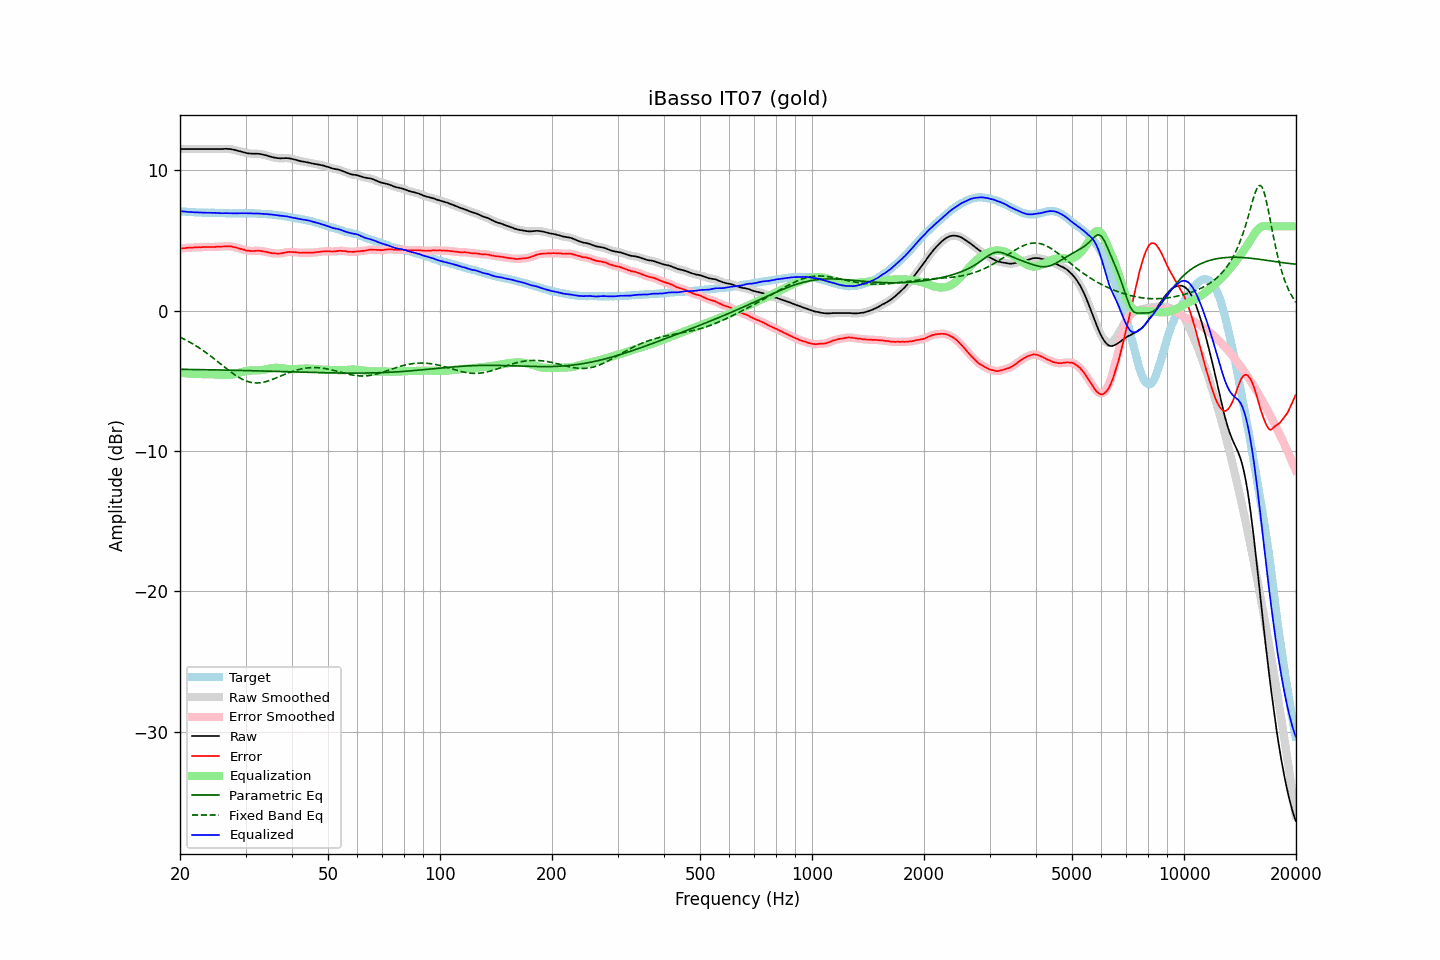

The table this chart was drawn from, first rows:
frequency, raw, error, smoothed, error_smoothed, equalization, parametric_eq, fixed_band_eq, equalized_raw, equalized_smoothed, target
20.00, 11.51, 4.42, 11.51, 4.42, -4.42, -4.18, -1.89, 7.08, 7.08, 7.09
20.20, 11.51, 4.44, 11.51, 4.43, -4.43, -4.18, -1.94, 7.07, 7.07, 7.07
20.40, 11.51, 4.45, 11.51, 4.44, -4.44, -4.18, -2.00, 7.06, 7.06, 7.06
20.61, 11.51, 4.45, 11.51, 4.46, -4.45, -4.18, -2.06, 7.05, 7.05, 7.06
20.81, 11.51, 4.47, 11.51, 4.47, -4.46, -4.18, -2.12, 7.04, 7.04, 7.04
21.02, 11.51, 4.48, 11.51, 4.48, -4.47, -4.19, -2.18, 7.03, 7.03, 7.03
21.23, 11.51, 4.49, 11.51, 4.48, -4.48, -4.19, -2.24, 7.02, 7.02, 7.02
21.44, 11.51, 4.48, 11.51, 4.49, -4.49, -4.19, -2.31, 7.02, 7.02, 7.03
21.66, 11.51, 4.49, 11.51, 4.49, -4.50, -4.19, -2.37, 7.01, 7.01, 7.02
21.87, 11.51, 4.50, 11.51, 4.50, -4.50, -4.19, -2.44, 7.00, 7.00, 7.00
22.09, 11.51, 4.51, 11.51, 4.51, -4.51, -4.20, -2.51, 7.00, 7.00, 6.99
22.31, 11.51, 4.51, 11.51, 4.51, -4.51, -4.20, -2.58, 6.99, 6.99, 6.99
22.54, 11.51, 4.52, 11.51, 4.52, -4.52, -4.20, -2.66, 6.99, 6.99, 6.98
22.76, 11.51, 4.51, 11.51, 4.52, -4.52, -4.20, -2.74, 6.98, 6.98, 6.99
22.99, 11.51, 4.52, 11.51, 4.53, -4.53, -4.20, -2.81, 6.98, 6.98, 6.98
23.22, 11.51, 4.54, 11.51, 4.53, -4.53, -4.20, -2.89, 6.98, 6.98, 6.97
23.45, 11.51, 4.54, 11.51, 4.54, -4.53, -4.21, -2.97, 6.97, 6.97, 6.97
23.69, 11.51, 4.54, 11.51, 4.54, -4.53, -4.21, -3.06, 6.97, 6.97, 6.97
23.92, 11.51, 4.54, 11.51, 4.54, -4.53, -4.21, -3.14, 6.97, 6.97, 6.97
24.16, 11.51, 4.54, 11.51, 4.53, -4.54, -4.21, -3.23, 6.97, 6.97, 6.97
24.40, 11.51, 4.53, 11.51, 4.53, -4.54, -4.22, -3.32, 6.97, 6.97, 6.98
24.65, 11.51, 4.53, 11.51, 4.53, -4.54, -4.22, -3.41, 6.97, 6.97, 6.98
24.89, 11.51, 4.54, 11.51, 4.54, -4.54, -4.22, -3.50, 6.96, 6.96, 6.97
25.14, 11.51, 4.55, 11.51, 4.55, -4.55, -4.22, -3.59, 6.96, 6.96, 6.95
25.39, 11.51, 4.55, 11.51, 4.56, -4.55, -4.22, -3.68, 6.95, 6.95, 6.95
25.65, 11.51, 4.56, 11.51, 4.56, -4.56, -4.23, -3.77, 6.94, 6.94, 6.94
25.91, 11.51, 4.57, 11.51, 4.57, -4.57, -4.23, -3.86, 6.94, 6.94, 6.94
26.16, 11.52, 4.57, 11.52, 4.57, -4.58, -4.23, -3.95, 6.94, 6.94, 6.95
26.43, 11.53, 4.59, 11.52, 4.58, -4.58, -4.23, -4.05, 6.94, 6.94, 6.94
26.69, 11.53, 4.59, 11.52, 4.59, -4.58, -4.24, -4.14, 6.94, 6.94, 6.94
26.96, 11.52, 4.58, 11.52, 4.59, -4.58, -4.24, -4.23, 6.94, 6.94, 6.94
27.23, 11.51, 4.58, 11.51, 4.58, -4.57, -4.24, -4.31, 6.94, 6.94, 6.93
27.50, 11.50, 4.57, 11.49, 4.56, -4.56, -4.24, -4.40, 6.94, 6.93, 6.92
27.77, 11.47, 4.53, 11.47, 4.54, -4.54, -4.25, -4.48, 6.93, 6.93, 6.93
28.05, 11.45, 4.52, 11.44, 4.52, -4.52, -4.25, -4.56, 6.93, 6.93, 6.93
28.33, 11.42, 4.49, 11.42, 4.48, -4.49, -4.25, -4.64, 6.93, 6.93, 6.93
28.62, 11.39, 4.46, 11.39, 4.46, -4.46, -4.25, -4.71, 6.93, 6.93, 6.93
28.90, 11.36, 4.42, 11.36, 4.42, -4.42, -4.26, -4.78, 6.93, 6.93, 6.94
29.19, 11.33, 4.39, 11.33, 4.39, -4.39, -4.26, -4.85, 6.94, 6.94, 6.93
29.48, 11.30, 4.36, 11.30, 4.36, -4.36, -4.26, -4.90, 6.94, 6.94, 6.93
29.78, 11.27, 4.34, 11.26, 4.33, -4.33, -4.26, -4.96, 6.94, 6.94, 6.93
30.08, 11.24, 4.29, 11.24, 4.30, -4.30, -4.27, -5.00, 6.93, 6.93, 6.95
30.38, 11.21, 4.27, 11.21, 4.27, -4.28, -4.27, -5.05, 6.92, 6.93, 6.94
30.68, 11.20, 4.26, 11.19, 4.26, -4.27, -4.27, -5.08, 6.93, 6.93, 6.94
30.99, 11.19, 4.25, 11.18, 4.25, -4.26, -4.28, -5.11, 6.93, 6.93, 6.93
31.30, 11.18, 4.25, 11.18, 4.25, -4.25, -4.28, -5.13, 6.92, 6.92, 6.93
31.61, 11.18, 4.25, 11.18, 4.25, -4.25, -4.28, -5.14, 6.92, 6.92, 6.93
31.93, 11.18, 4.26, 11.18, 4.26, -4.25, -4.29, -5.15, 6.92, 6.92, 6.92
32.24, 11.18, 4.26, 11.18, 4.26, -4.25, -4.29, -5.15, 6.92, 6.92, 6.91
32.57, 11.17, 4.26, 11.17, 4.26, -4.25, -4.29, -5.14, 6.92, 6.92, 6.90
32.89, 11.16, 4.26, 11.15, 4.25, -4.24, -4.29, -5.13, 6.91, 6.91, 6.90
33.22, 11.13, 4.23, 11.13, 4.23, -4.23, -4.30, -5.12, 6.90, 6.90, 6.90
33.55, 11.11, 4.21, 11.11, 4.22, -4.21, -4.30, -5.09, 6.89, 6.89, 6.89
33.89, 11.08, 4.20, 11.08, 4.19, -4.19, -4.30, -5.07, 6.88, 6.88, 6.88
34.23, 11.05, 4.18, 11.04, 4.17, -4.17, -4.31, -5.04, 6.88, 6.87, 6.87
34.57, 11.01, 4.14, 11.01, 4.15, -4.15, -4.31, -5.00, 6.86, 6.86, 6.86
34.92, 10.98, 4.13, 10.98, 4.12, -4.12, -4.31, -4.96, 6.85, 6.85, 6.85
35.27, 10.95, 4.09, 10.95, 4.10, -4.10, -4.32, -4.92, 6.84, 6.84, 6.86
35.62, 10.92, 4.09, 10.92, 4.09, -4.09, -4.32, -4.88, 6.83, 6.83, 6.82
35.97, 10.90, 4.08, 10.89, 4.07, -4.08, -4.32, -4.83, 6.82, 6.82, 6.82
... 635 more rows
